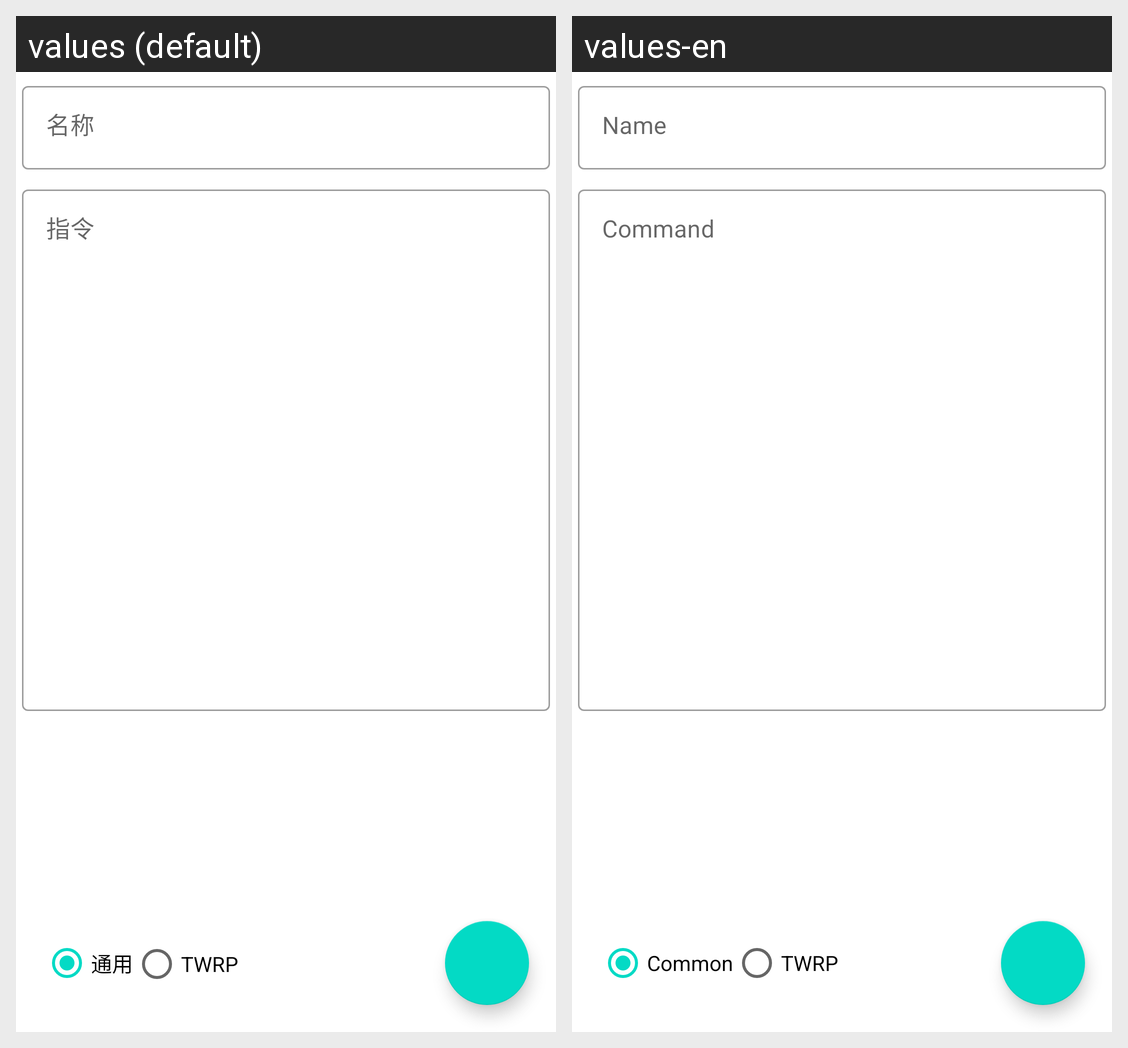

For this localized Android screen grid, give each drawn string resource with its value in every locale shown.
Android screen res/layout/activity_edit.xml rendered under 2 locales, left to right: values (default), values-en. Device: Nexus 5 (rendered at 1080×1920; each locale shown at half size, 540×960, under a caption strip naming it); theme AppTheme.
Strings drawn on this screen, with the default value and each locale's value (text and hints the layout hard-codes, and strings that could not be matched under every locale, appear in the picture but are not listed):

name
  values: 名称
  values-en: Name

command
  values: 指令
  values-en: Command

common
  values: 通用
  values-en: Common

twrp
  values: TWRP
  values-en: TWRP
